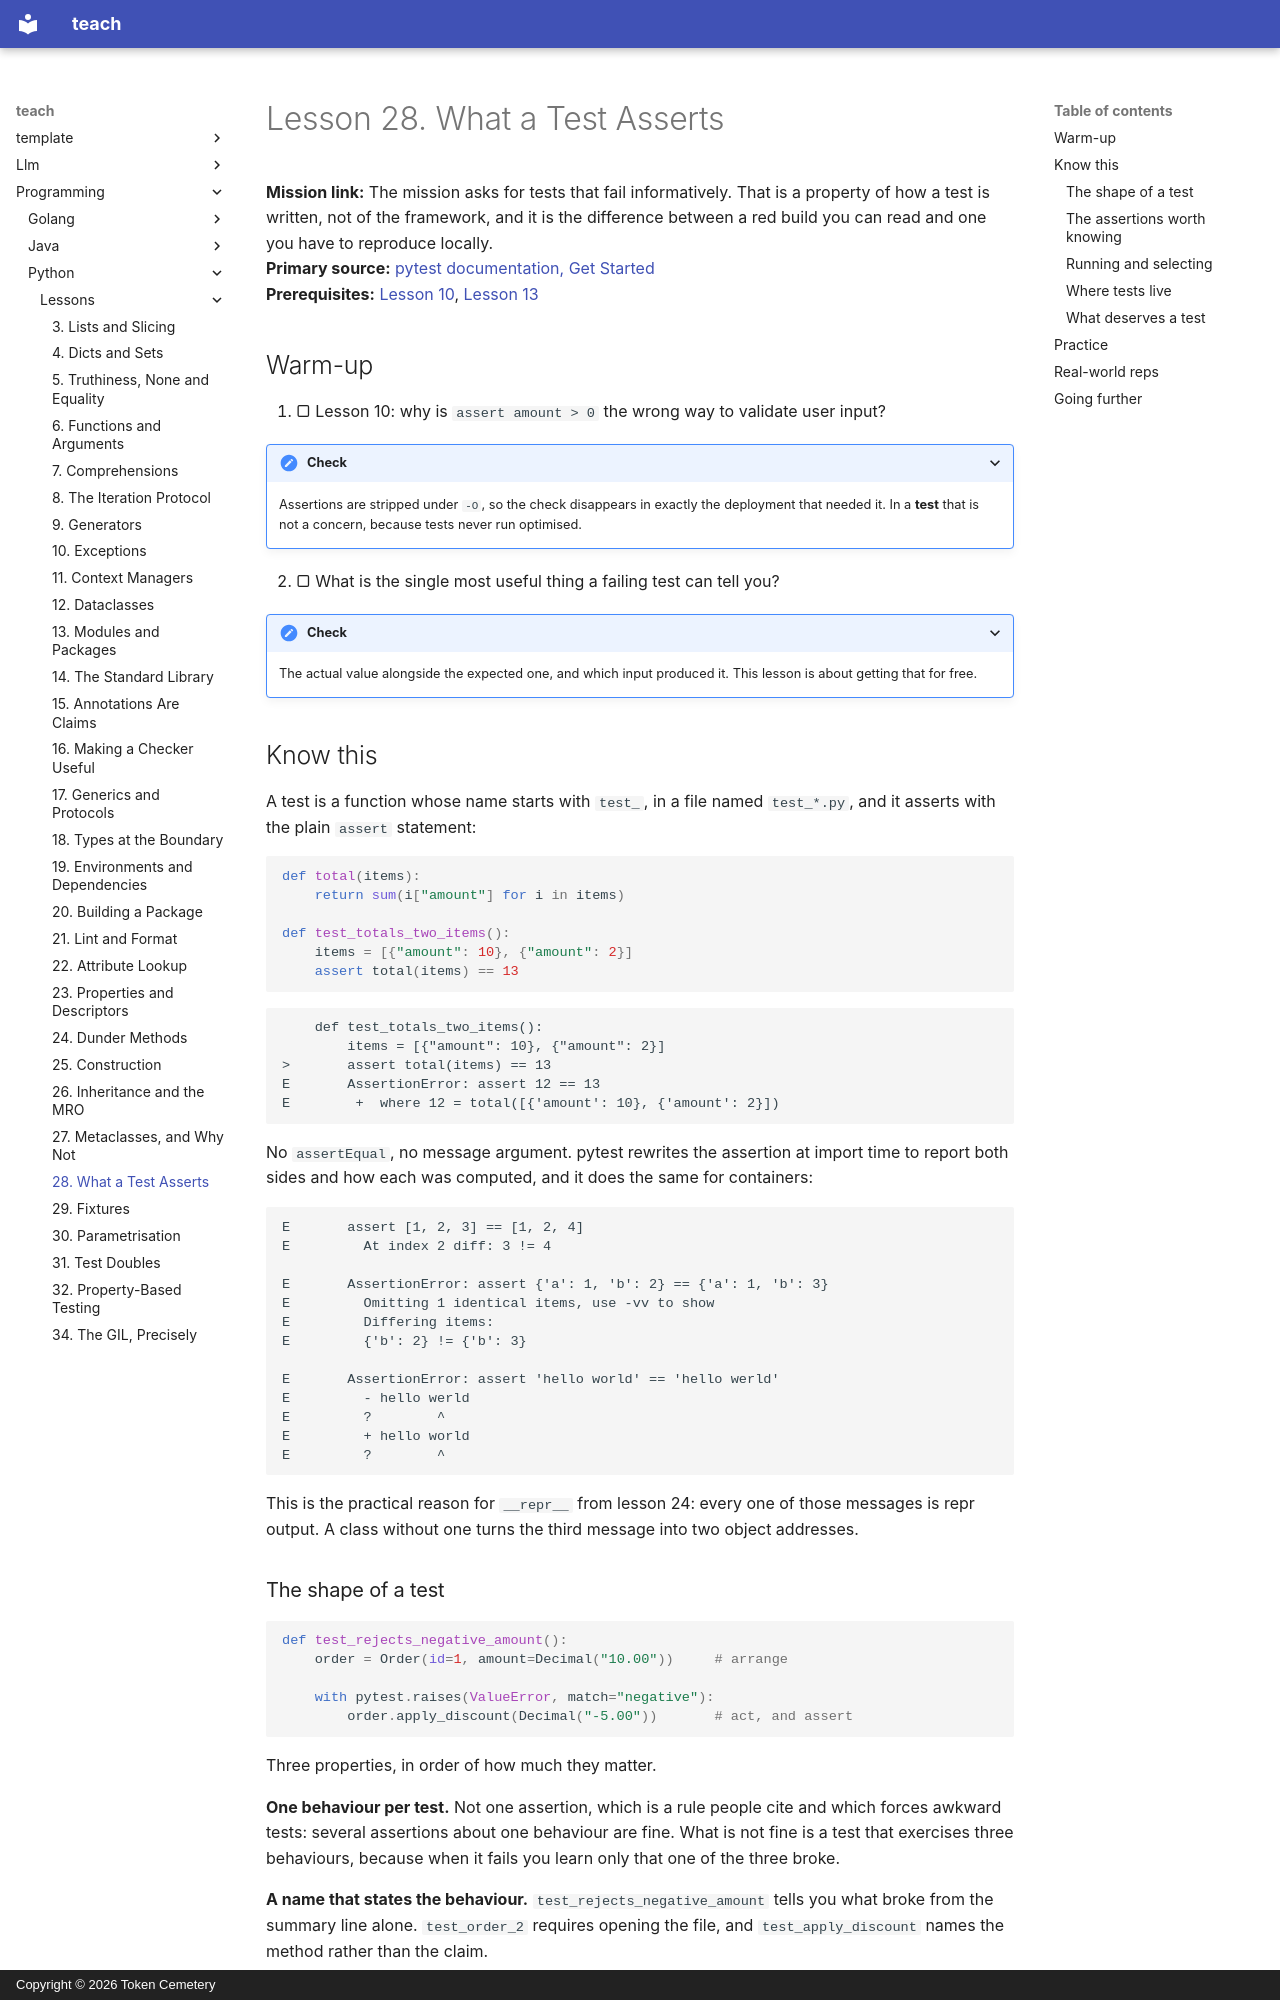

repository: TokenCemetery/teach · page: programming/python/lessons/0028-what-a-test-asserts/index.html · generator: mkdocs · copyright: Copyright © 2026 Token Cemetery

---
title: 28. What a Test Asserts
description: One behaviour per test, a failure message that needs no debugger, and plain assert
type: lesson
---

# Lesson 28. What a Test Asserts

**Mission link:** The mission asks for tests that fail informatively. That is a property of how a test is written, not of the framework, and it is the difference between a red build you can read and one you have to reproduce locally.
**Primary source:** [pytest documentation, Get Started](https://docs.pytest.org/en/stable/getting-started.html)
**Prerequisites:** [Lesson 10](0010-exceptions.md), [Lesson 13](0013-modules-and-packages.md)

## Warm-up

1. ▢ Lesson 10: why is `assert amount > 0` the wrong way to validate user input?

<details markdown="1"><summary>Check</summary>

Assertions are stripped under `-O`, so the check disappears in exactly the deployment that needed it. In a **test** that is not a concern, because tests never run optimised.

</details>

2. ▢ What is the single most useful thing a failing test can tell you?

<details markdown="1"><summary>Check</summary>

The actual value alongside the expected one, and which input produced it. This lesson is about getting that for free.

</details>

## Know this

A test is a function whose name starts with `test_`, in a file named `test_*.py`, and it asserts with the plain `assert` statement:

```python
def total(items):
    return sum(i["amount"] for i in items)

def test_totals_two_items():
    items = [{"amount": 10}, {"amount": 2}]
    assert total(items) == 13
```

```text
    def test_totals_two_items():
        items = [{"amount": 10}, {"amount": 2}]
>       assert total(items) == 13
E       AssertionError: assert 12 == 13
E        +  where 12 = total([{'amount': 10}, {'amount': 2}])
```

No `assertEqual`, no message argument. pytest rewrites the assertion at import time to report both sides and how each was computed, and it does the same for containers:

```text
E       assert [1, 2, 3] == [1, 2, 4]
E         At index 2 diff: 3 != 4

E       AssertionError: assert {'a': 1, 'b': 2} == {'a': 1, 'b': 3}
E         Omitting 1 identical items, use -vv to show
E         Differing items:
E         {'b': 2} != {'b': 3}

E       AssertionError: assert 'hello world' == 'hello werld'
E         - hello werld
E         ?        ^
E         + hello world
E         ?        ^
```

This is the practical reason for `__repr__` from lesson 24: every one of those messages is repr output. A class without one turns the third message into two object addresses.

### The shape of a test

```python
def test_rejects_negative_amount():
    order = Order(id=1, amount=Decimal("10.00"))     # arrange

    with pytest.raises(ValueError, match="negative"):
        order.apply_discount(Decimal("-5.00"))       # act, and assert
```

Three properties, in order of how much they matter.

**One behaviour per test.** Not one assertion, which is a rule people cite and which forces awkward tests: several assertions about one behaviour are fine. What is not fine is a test that exercises three behaviours, because when it fails you learn only that one of the three broke.

**A name that states the behaviour.** `test_rejects_negative_amount` tells you what broke from the summary line alone. `test_order_2` requires opening the file, and `test_apply_discount` names the method rather than the claim.

**No logic.** A test with an `if`, a loop, or a computed expected value has a second implementation of the thing under test inside it, and now two things can be wrong. Write the expected value as a literal, even when that means repetition. Parametrisation, in lesson 30, is how to avoid the loop.
